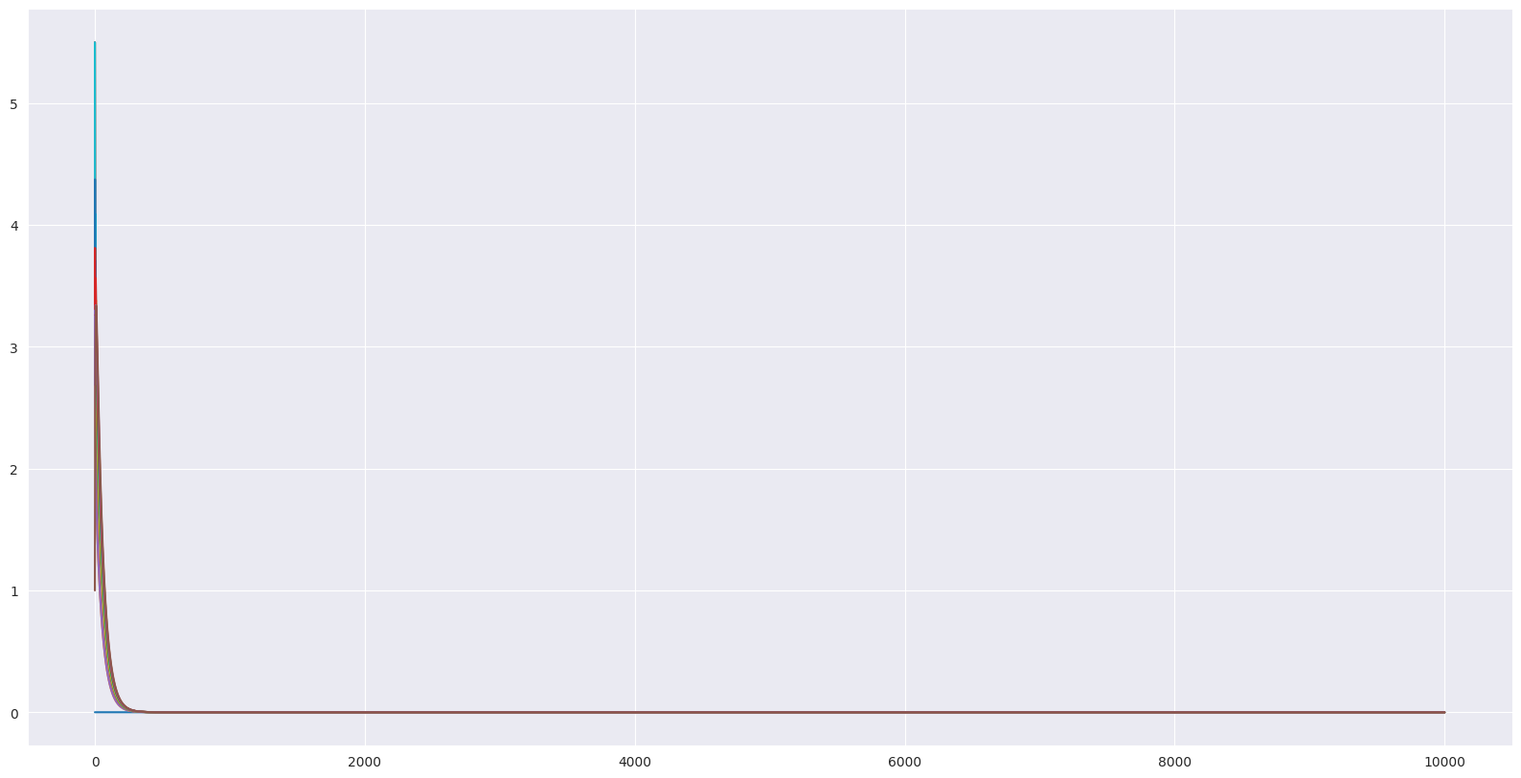

Recreate this plot in Python.
import numpy as np
from tqdm import tqdm
import matplotlib.pyplot as plt
import seaborn as sns
sns.set_style("darkgrid")
#%pylab inline
import random

gamma = 1 # discounting rate
rewardSize = -1
gridSize = 4
terminationStates = [[0,0]] #terminationStates = [[0,0], [gridSize-1, gridSize-1]]
actions = [[-1, 0], [1, 0], [0, 1], [0, -1]]
numIterations = 10000

def actionRewardFunction(initialPosition, action):
    
    if initialPosition in terminationStates:
        return initialPosition, 0
    
    reward = rewardSize
    finalPosition = np.array(initialPosition) + np.array(action)
    
    if finalPosition[0] == 2 and finalPosition[1] == 0:
        reward = -10
    if finalPosition[0] == 2 and finalPosition[1] == 1:
        reward = -10    
    if finalPosition[0] == 2 and finalPosition[1] == 2:
        reward = -10
    if finalPosition[0] == 0 and finalPosition[1] == 1:
        reward = -10 
    if finalPosition[0] == 0 and finalPosition[1] == 2:
        reward = -10 
    if finalPosition[0] == 0 and finalPosition[1] == 3:
        reward = -10            

    if -1 in finalPosition or 4 in finalPosition: 
        finalPosition = initialPosition
        
    return finalPosition, reward

valueMap = np.zeros((gridSize, gridSize))
states = [[i, j] for i in range(gridSize) for j in range(gridSize)]
# values of the value function at step 0
valueMap

deltas = []
for it in range(numIterations):
    copyValueMap = np.copy(valueMap)
    deltaState = []
    for state in states:
        weightedRewards = 0
        for action in actions:
            finalPosition, reward = actionRewardFunction(state, action)
            weightedRewards += (1/len(actions))*(reward+(gamma*valueMap[finalPosition[0], finalPosition[1]]))
        deltaState.append(np.abs(copyValueMap[state[0], state[1]]-weightedRewards))
        copyValueMap[state[0], state[1]] = weightedRewards
    deltas.append(deltaState)
    valueMap = copyValueMap
    if it in [0,1,2,500,1000, numIterations-1]: #we can add or change the itteration number that like to see its result
        print("Iteration {}".format(it+1))
        print(valueMap)
        print("")
plt.figure(figsize=(20, 10))
plt.plot(deltas)
